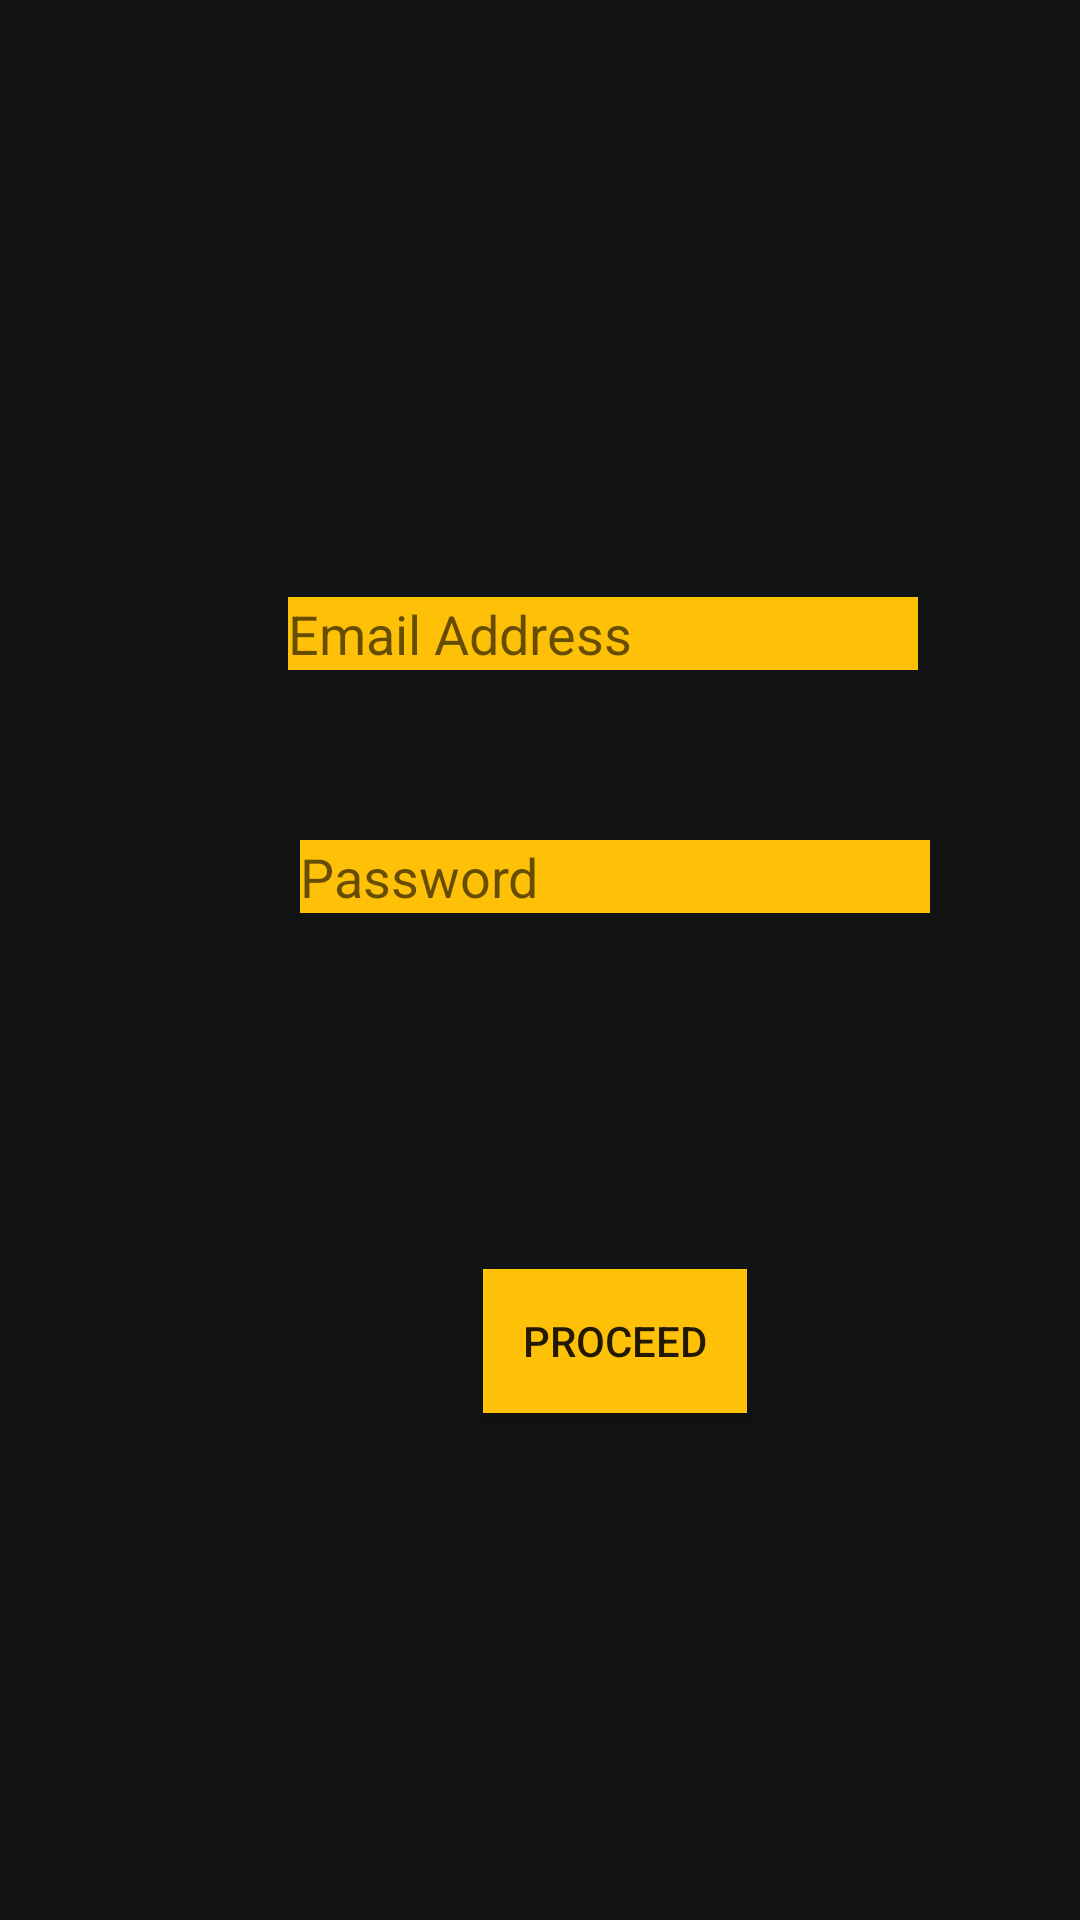

Reconstruct the res/layout file that produces this screen, plus the resources it refers to.
<!-- AndroidManifest.xml: application theme AppTheme -->
<!-- res/layout/activity_login.xml -->
<?xml version="1.0" encoding="utf-8"?>
<androidx.constraintlayout.widget.ConstraintLayout xmlns:android="http://schemas.android.com/apk/res/android"
    xmlns:app="http://schemas.android.com/apk/res-auto"
    xmlns:tools="http://schemas.android.com/tools"
    android:layout_width="match_parent"
    android:layout_height="match_parent"
    android:background="#111212"
    tools:context=".LoginActivity">

    <EditText
        android:id="@+id/login_password"
        android:layout_width="wrap_content"
        android:layout_height="wrap_content"
        android:layout_marginStart="100dp"
        android:layout_marginLeft="100dp"
        android:layout_marginTop="280dp"
        android:background="#FFC107"
        android:ems="10"
        android:hint="@string/password"
        android:inputType="textPassword"
        android:textColor="#FFFFFF"
        app:layout_constraintStart_toStartOf="parent"
        app:layout_constraintTop_toTopOf="parent" />

    <Button
        android:id="@+id/login_create_btn"
        android:layout_width="wrap_content"
        android:layout_height="wrap_content"
        android:layout_marginStart="161dp"
        android:layout_marginLeft="161dp"
        android:layout_marginTop="423dp"
        android:background="#FFC107"
        android:text="@string/proceed"
        app:layout_constraintStart_toStartOf="parent"
        app:layout_constraintTop_toTopOf="parent" />

    <EditText
        android:id="@+id/login_email"
        android:layout_width="wrap_content"
        android:layout_height="wrap_content"
        android:layout_marginStart="96dp"
        android:layout_marginLeft="96dp"
        android:layout_marginTop="199dp"
        android:background="#FFC107"
        android:ems="10"
        android:hint="@string/email_address"
        android:inputType="textEmailAddress"
        android:textColor="#FFFFFF"
        app:layout_constraintStart_toStartOf="parent"
        app:layout_constraintTop_toTopOf="parent" />

</androidx.constraintlayout.widget.ConstraintLayout>
<!-- resources referenced by this layout -->
<resources>
  <string name="email_address">Email Address</string>
  <string name="password">Password</string>
  <string name="proceed">Proceed</string>
  <style name="AppTheme" parent="Theme.AppCompat.Light.DarkActionBar">
          
  
          <item name="colorPrimary">@color/colorPrimary</item>
          <item name="colorPrimaryDark">@color/colorPrimaryDark</item>
          <item name="colorAccent">@color/colorAccent</item>
      </style>
  <color name="colorPrimary">#FFC107</color>
  <color name="colorPrimaryDark">#DDA707</color>
  <color name="colorAccent">#e66a1e</color>
</resources>
